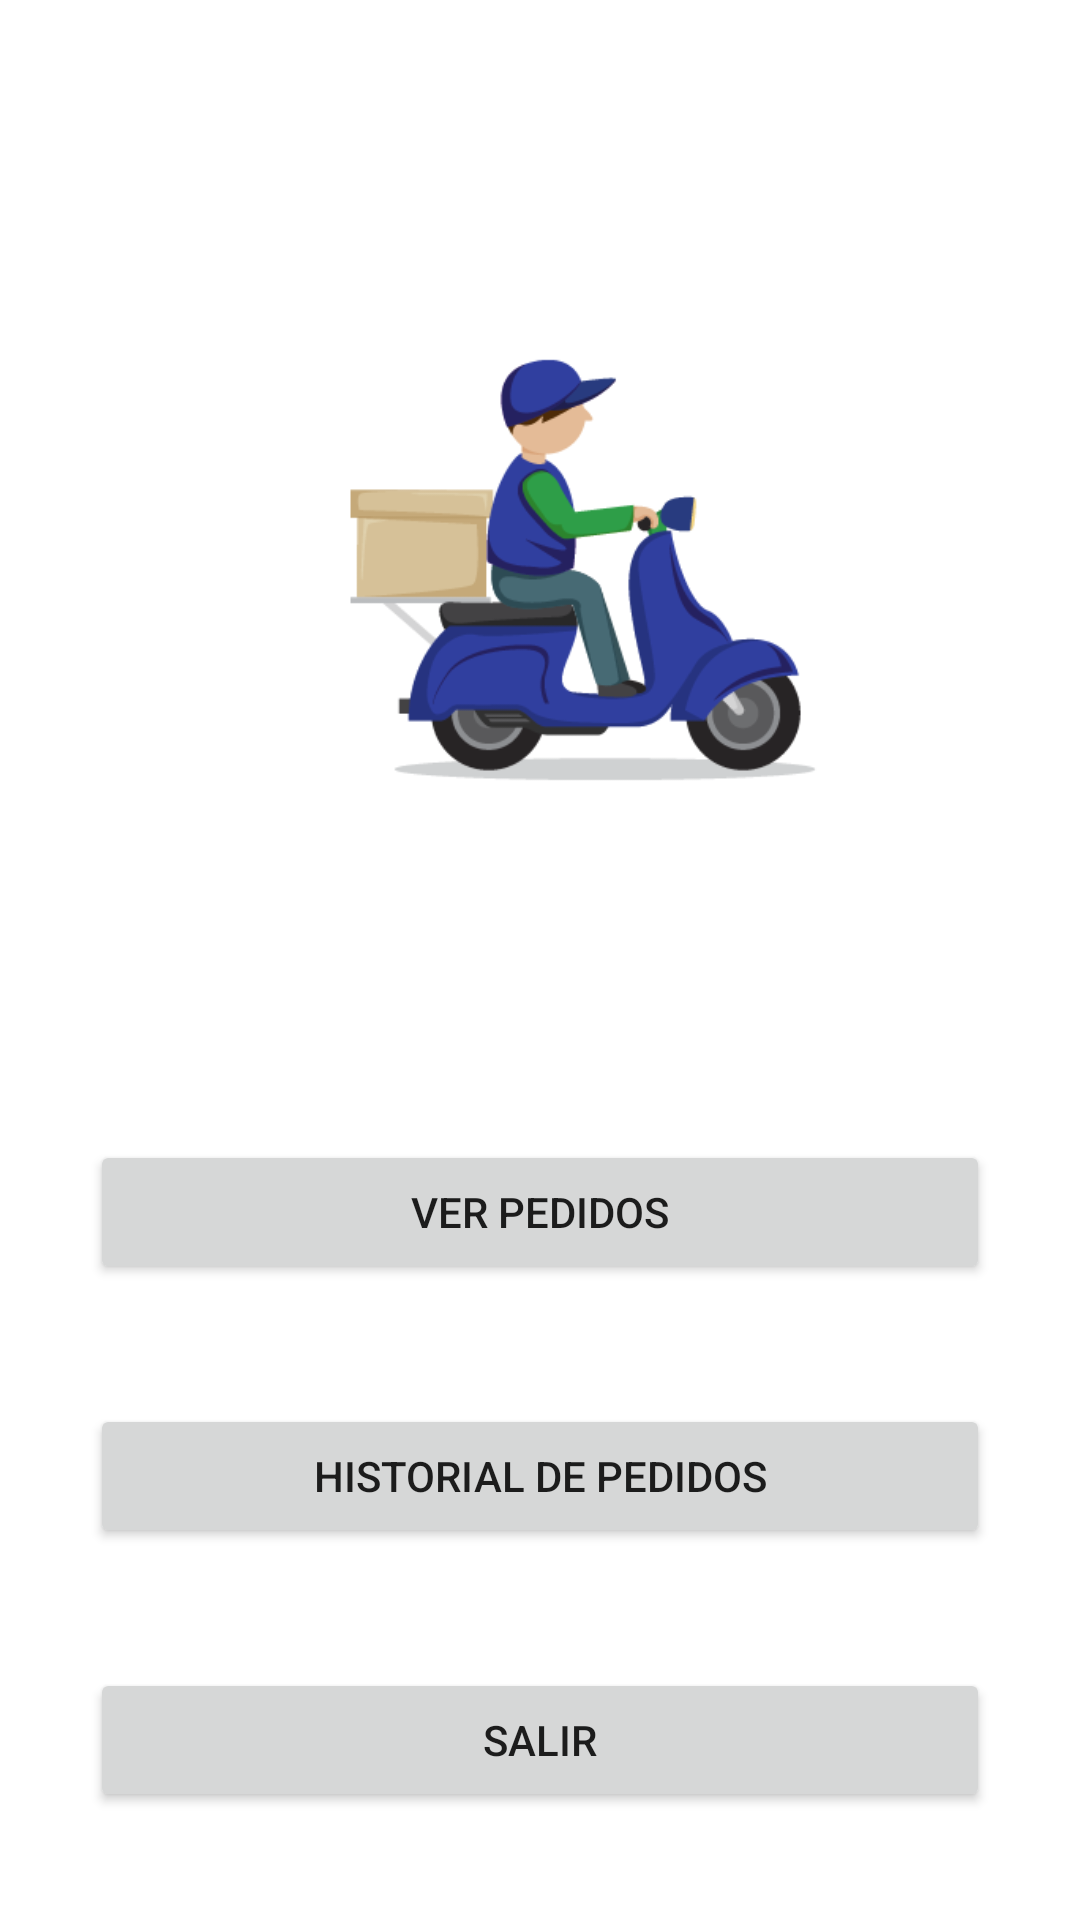

Here is an Android app screen rendered from its layout file. Give the layout XML and the strings, colors and styles it references.
<!-- AndroidManifest.xml: application theme Theme.AppPedidos -->
<!-- res/layout/activity_menu_repartidor.xml -->
<?xml version="1.0" encoding="utf-8"?>
<androidx.constraintlayout.widget.ConstraintLayout xmlns:android="http://schemas.android.com/apk/res/android"
    xmlns:app="http://schemas.android.com/apk/res-auto"
    xmlns:tools="http://schemas.android.com/tools"
    android:layout_width="match_parent"
    android:layout_height="match_parent"
    tools:context=".MenuRepartidor">

    <TextView
        android:id="@+id/tvRepartidor"
        android:layout_width="wrap_content"
        android:layout_height="wrap_content"
        android:layout_marginTop="38dp"
        android:layout_marginEnd="8dp"
        android:textSize="4sp"
        app:layout_constraintEnd_toEndOf="parent"
        app:layout_constraintTop_toTopOf="parent" />

    <ImageView
        android:id="@+id/imageView4"
        android:layout_width="300dp"
        android:layout_height="300dp"
        android:layout_marginStart="10dp"
        android:layout_marginTop="40dp"
        android:layout_marginEnd="30dp"
        app:layout_constraintEnd_toEndOf="parent"
        app:layout_constraintStart_toStartOf="parent"
        app:layout_constraintTop_toTopOf="parent"
        app:srcCompat="@drawable/repartidor_menu" />

    <Button
        android:id="@+id/btnPedidosRepartidor"
        android:layout_width="0dp"
        android:layout_height="wrap_content"
        android:layout_marginStart="30dp"
        android:layout_marginTop="40dp"
        android:layout_marginEnd="30dp"
        android:text="VER PEDIDOS"
        app:layout_constraintEnd_toEndOf="parent"
        app:layout_constraintStart_toStartOf="parent"
        app:layout_constraintTop_toBottomOf="@+id/imageView4" />

    <Button
        android:id="@+id/btnHistorial"
        android:layout_width="0dp"
        android:layout_height="wrap_content"
        android:layout_marginStart="30dp"
        android:layout_marginTop="40dp"
        android:layout_marginEnd="30dp"
        android:text="HISTORIAL DE PEDIDOS"
        app:layout_constraintEnd_toEndOf="parent"
        app:layout_constraintStart_toStartOf="parent"
        app:layout_constraintTop_toBottomOf="@+id/btnPedidosRepartidor" />

    <Button
        android:id="@+id/btnSalirRepartidor"
        android:layout_width="0dp"
        android:layout_height="wrap_content"
        android:layout_marginStart="30dp"
        android:layout_marginTop="40dp"
        android:layout_marginEnd="30dp"
        android:text="SALIR"
        app:layout_constraintEnd_toEndOf="parent"
        app:layout_constraintStart_toStartOf="parent"
        app:layout_constraintTop_toBottomOf="@+id/btnHistorial" />
</androidx.constraintlayout.widget.ConstraintLayout>
<!-- resources referenced by this layout -->
<resources>
  <!-- drawable repartidor_menu: png bitmap (drawable, 24756 bytes) -->
  <style name="Theme.AppPedidos" parent="Theme.MaterialComponents.DayNight.DarkActionBar">
          
          <item name="colorPrimary">@color/purple_500</item>
          <item name="colorPrimaryVariant">@color/purple_700</item>
          <item name="colorOnPrimary">@color/white</item>
          
          <item name="colorSecondary">@color/teal_200</item>
          <item name="colorSecondaryVariant">@color/teal_700</item>
          <item name="colorOnSecondary">@color/black</item>
          
          <item name="android:statusBarColor" tools:targetApi="l">?attr/colorPrimaryVariant</item>
          
      </style>
  <!-- not gathered from this repository: default colours our renderer supplied (Android Studio template values) -->
  <color name="purple_500">#FF6200EE</color>
  <color name="purple_700">#FF3700B3</color>
  <color name="teal_200">#FF03DAC5</color>
  <color name="teal_700">#FF018786</color>
  <color name="black">#FF000000</color>
  <color name="white">#FFFFFFFF</color>
</resources>
